Run: headless pygame with SDL's dummy video driver; simulated clock (each Clock.tick advances the game by its frame time, no real sleeping); random seed 0; keys injected as events and as key.get_pressed() state; no mouse input.
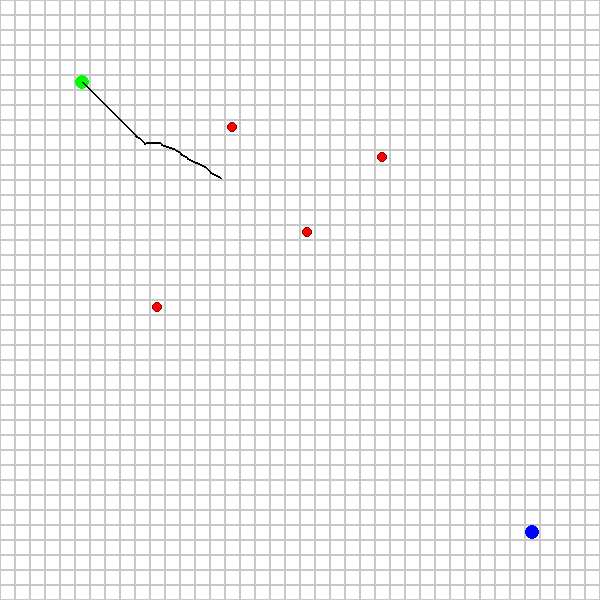
Frame 1 of 4 · flips 1–60 · no input
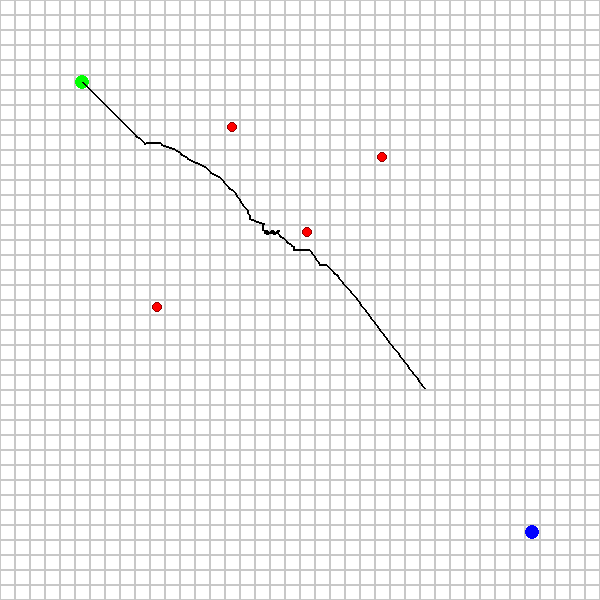
Frame 2 of 4 · flips 61–180 · tapped SPACE, RETURN · held RIGHT (→), D
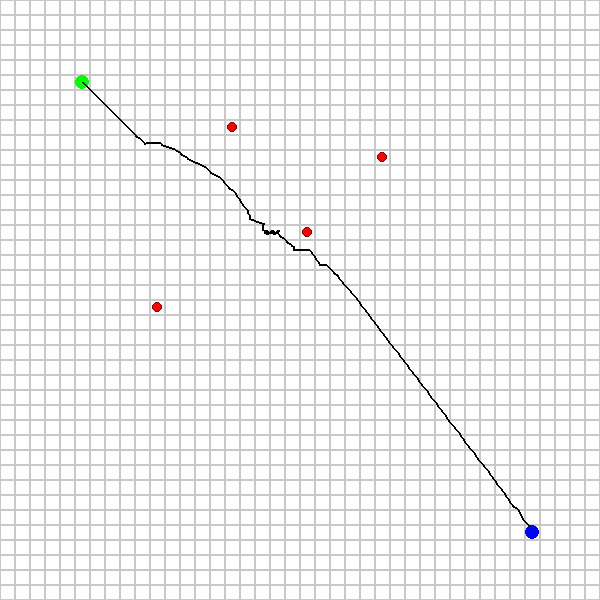
Frame 3 of 4 · flips 181–300 · held DOWN (↓), S
Frame 4 of 4 · flips 301–420 · held LEFT (←), A, UP (↑), W · screen unchanged from frame 3, image omitted

The pygame program that drew these frames:

import math
import pygame
import sys
import random
import copy

# Константы для отображения
GRID_SIZE = 40
CELL_SIZE = 15
WINDOW_SIZE = (GRID_SIZE * CELL_SIZE, GRID_SIZE * CELL_SIZE)

# Цвета
WHITE = (255, 255, 255)
BLACK = (0, 0, 0)
RED = (255, 0, 0)
GREEN = (0, 255, 0)
BLUE = (0, 0, 255)

class PotentialField:
    def __init__(self, start, goal, obstacles):
        self.start = start
        self.goal = goal
        self.obstacles = obstacles
        self.influence_range = 7.0
        self.repulsive_gain = 150.0
        self.attractive_gain = 0.5
        self.grid = [[0.0 for _ in range(GRID_SIZE)] for _ in range(GRID_SIZE)]
        self.collision_distance = 0.4  # Уменьшаем дистанцию обнаружения столкновений
        # Добавляем счетчик неудачных попыток
        self.failed_attempts = 0
        # Запоминаем неудачные направления
        self.failed_directions = []

    def attractive_potential(self, x, y):
        # Притягивающий потенциал к цели
        dist = math.sqrt((x - self.goal[0])**2 + (y - self.goal[1])**2)
        return self.attractive_gain * dist

    def repulsive_potential(self, x, y):
        min_dist = float('inf')
        closest_obs = None
        for obs in self.obstacles:
            dist = math.sqrt((x - obs[0])**2 + (y - obs[1])**2)
            if dist < min_dist:
                min_dist = dist
                closest_obs = obs
        
        if min_dist <= self.influence_range and min_dist > 0.001:
            # Добавляем направленный отталкивающий потенциал
            if closest_obs:
                dx = x - closest_obs[0]
                dy = y - closest_obs[1]
                # Проверяем на нулевые значения
                if abs(dx) < 0.001 and abs(dy) < 0.001:
                    return float('inf')
                angle = math.atan2(dy, dx)
                # Проверяем на NaN
                if math.isnan(angle):
                    return float('inf')
                # Усиливаем отталкивание в направлении от препятствия
                # Добавляем линейное увеличение потенциала вместо экспоненциального
                potential = 0.5 * self.repulsive_gain * (1/min_dist - 1/self.influence_range)**2 * (1 + math.cos(angle)) * (1 + (self.influence_range - min_dist))
                return potential if not math.isnan(potential) else float('inf')
            return 0.5 * self.repulsive_gain * (1/min_dist - 1/self.influence_range)**2
        elif min_dist <= 0.001:
            return float('inf')
        return 0

    def calculate_potential_field(self):
        for i in range(GRID_SIZE):
            for j in range(GRID_SIZE):
                # Комбинируем притягивающий и отталкивающий потенциалы
                self.grid[i][j] = self.attractive_potential(j, i) + self.repulsive_potential(j, i)

    def is_collision(self, point):
        """Проверяет столкновение с препятствием"""
        x, y = point
        # Проверяем границы поля
        if x < 1 or x > GRID_SIZE-2 or y < 1 or y > GRID_SIZE-2:
            return True
            
        for obs in self.obstacles:
            dist = math.sqrt((x - obs[0])**2 + (y - obs[1])**2)
            if dist < self.collision_distance:  # Используем поле класса
                return True
        return False
        
    def check_path_collision(self, start_point, end_point, steps=5):
        """Проверяет столкновения на пути между двумя точками с промежуточными проверками"""
        for i in range(1, steps+1):
            # Проверяем несколько точек на пути
            t = i / steps
            x = start_point[0] + t * (end_point[0] - start_point[0])
            y = start_point[1] + t * (end_point[1] - start_point[1])
            
            if self.is_collision((x, y)):
                return True
                
        return False

def create_simple_walls():
    """Создаёт минимальное количество препятствий в левой части поля"""
    obstacles = []
    
    # Всего несколько препятствий в левой части поля
    obstacles.append((8, 15))   # Верхнее препятствие
    obstacles.append((15, 20))  # Центральное препятствие
    obstacles.append((10, 25))  # Нижнее препятствие
    obstacles.append((20, 10))  # Дополнительное препятствие
    
    # Начальная и конечная точки
    start = (5, 5)
    goal = (35, 35)
    
    # Убеждаемся, что в начальной и конечной точке нет препятствий
    filtered_obstacles = []
    for obs in obstacles:
        start_dist = math.sqrt((obs[0] - start[0])**2 + (obs[1] - start[1])**2)
        goal_dist = math.sqrt((obs[0] - goal[0])**2 + (obs[1] - goal[1])**2)
        
        if start_dist > 2 and goal_dist > 2:
            filtered_obstacles.append(obs)
    
    return filtered_obstacles, start, goal

def main():
    try:
        # Инициализация pygame
        pygame.init()
        print("Pygame успешно инициализирован")
        
        # Создание окна
        screen = pygame.display.set_mode(WINDOW_SIZE)
        pygame.display.set_caption("Метод потенциальных полей")
        print(f"Окно создано с размером {WINDOW_SIZE}")
        
        clock = pygame.time.Clock()
        
        # Используем функцию создания простых стенок вместо лабиринта
        obstacles, start, goal = create_simple_walls()
        
        # Создаем объект потенциального поля
        pf = PotentialField(start, goal, obstacles)
        pf.calculate_potential_field()
        
        # Инициализация для анимации
        current_path = [start]
        current_pos = start
        step_count = 0
        max_steps = 3000
        path_complete = False
        stuck_counter = 0
        local_minimum_detected = False
        last_positions = []
        last_update_time = pygame.time.get_ticks()
        update_interval = 30  # миллисекунды между обновлениями (сделаем быстрее)
        
        # Добавляем параметр для отображения потенциального поля
        show_potential_field = False
        
        print(f"Начальная точка: {start}")
        print(f"Целевая точка: {goal}")
        print(f"Количество препятствий: {len(obstacles)}")
        print("Нажмите ESC для выхода")
        print("Нажмите R для перегенерации стенок")
        print("Нажмите P для отображения/скрытия потенциального поля")
        
        running = True
        while running:
            current_time = pygame.time.get_ticks()
            
            for event in pygame.event.get():
                if event.type == pygame.QUIT:
                    running = False
                elif event.type == pygame.KEYDOWN:
                    if event.key == pygame.K_ESCAPE:
                        running = False
                    elif event.key == pygame.K_r:
                        # Перегенерация стенок
                        obstacles, start, goal = create_simple_walls()
                        pf = PotentialField(start, goal, obstacles)
                        pf.calculate_potential_field()
                        current_path = [start]
                        current_pos = start
                        step_count = 0
                        path_complete = False
                        stuck_counter = 0
                        local_minimum_detected = False
                        last_positions = []
                        print(f"Стенки перегенерированы. Препятствий: {len(obstacles)}")
                    elif event.key == pygame.K_p:
                        # Переключаем отображение потенциального поля
                        show_potential_field = not show_potential_field
                        print(f"Отображение потенциального поля: {'включено' if show_potential_field else 'выключено'}")
            
            screen.fill(WHITE)
            
            # Отображение потенциального поля, если включено
            if show_potential_field:
                max_potential = 0
                # Находим максимальное значение потенциала для нормализации
                for i in range(GRID_SIZE):
                    for j in range(GRID_SIZE):
                        if pf.grid[i][j] < float('inf'):
                            max_potential = max(max_potential, pf.grid[i][j])
                
                # Отображаем потенциальное поле как градиент цветов
                for i in range(GRID_SIZE):
                    for j in range(GRID_SIZE):
                        if pf.grid[i][j] < float('inf'):
                            # Нормализуем значение от 0 до 1
                            norm_value = min(pf.grid[i][j] / max_potential, 1.0) if max_potential > 0 else 0
                            # Преобразуем в цвет от синего (низкий потенциал) до красного (высокий потенциал)
                            color = (int(255 * norm_value), 0, int(255 * (1 - norm_value)))
                            pygame.draw.rect(screen, color, 
                                           (j*CELL_SIZE, i*CELL_SIZE, CELL_SIZE, CELL_SIZE), 0)
            
            # Отрисовка сетки
            for i in range(GRID_SIZE):
                for j in range(GRID_SIZE):
                    pygame.draw.rect(screen, (200, 200, 200), 
                                   (j*CELL_SIZE, i*CELL_SIZE, CELL_SIZE, CELL_SIZE), 1)
            
            # Отрисовка препятствий - делаем их меньше
            for obs in obstacles:
                pygame.draw.circle(screen, RED, 
                                 (int(obs[1]*CELL_SIZE + CELL_SIZE/2),
                                  int(obs[0]*CELL_SIZE + CELL_SIZE/2)),
                                 CELL_SIZE//3)  # Уменьшаем размер до 1/3
                pygame.draw.circle(screen, (139, 0, 0),
                                 (int(obs[1]*CELL_SIZE + CELL_SIZE/2),
                                  int(obs[0]*CELL_SIZE + CELL_SIZE/2)),
                                 CELL_SIZE//3, 1)  # Тонкая обводка
            
            # Отрисовка начальной точки
            pygame.draw.circle(screen, GREEN,
                             (int(start[1]*CELL_SIZE + CELL_SIZE/2),
                              int(start[0]*CELL_SIZE + CELL_SIZE/2)),
                             CELL_SIZE//2)
            
            # Отрисовка целевой точки
            pygame.draw.circle(screen, BLUE,
                             (int(goal[1]*CELL_SIZE + CELL_SIZE/2),
                              int(goal[0]*CELL_SIZE + CELL_SIZE/2)),
                             CELL_SIZE//2)
            
            # Отрисовка текущего пути
            if len(current_path) > 1:
                for i in range(len(current_path)-1):
                    try:
                        x1 = max(0, min(GRID_SIZE-1, current_path[i][1]))
                        y1 = max(0, min(GRID_SIZE-1, current_path[i][0]))
                        x2 = max(0, min(GRID_SIZE-1, current_path[i+1][1]))
                        y2 = max(0, min(GRID_SIZE-1, current_path[i+1][0]))
                        
                        pygame.draw.line(screen, BLACK,
                                       (int(x1*CELL_SIZE + CELL_SIZE/2),
                                        int(y1*CELL_SIZE + CELL_SIZE/2)),
                                       (int(x2*CELL_SIZE + CELL_SIZE/2),
                                        int(y2*CELL_SIZE + CELL_SIZE/2)),
                                       2)
                    except (ValueError, TypeError):
                        continue
            
            # Построение пути с задержкой
            if not path_complete and step_count < max_steps and current_time - last_update_time >= update_interval:
                x, y = current_pos
                x_int = int(x)
                y_int = int(y)
                
                # Проверка на выход за границы и коррекция позиции если необходимо
                if x_int < 1:
                    x = 1.0
                    current_pos = (x, y)
                elif x_int >= GRID_SIZE-2:
                    x = GRID_SIZE-2.0
                    current_pos = (x, y)
                
                if y_int < 1:
                    y = 1.0
                    current_pos = (x, y)
                elif y_int >= GRID_SIZE-2:
                    y = GRID_SIZE-2.0
                    current_pos = (x, y)
                
                if x_int < 0 or x_int >= GRID_SIZE or y_int < 0 or y_int >= GRID_SIZE:
                    print(f"Выход за границы: x={x_int}, y={y_int}")
                    path_complete = True
                else:
                    # Если обнаружен локальный минимум, добавляем случайное возмущение
                    if local_minimum_detected:
                        # Добавление случайного возмущения в направлении цели
                        goal_dir_x = goal[0] - x
                        goal_dir_y = goal[1] - y
                        norm = math.sqrt(goal_dir_x**2 + goal_dir_y**2)
                        if norm > 0:
                            goal_dir_x /= norm
                            goal_dir_y /= norm
                            
                            # Увеличиваем область поиска с ростом числа неудачных попыток
                            noise_amplitude = min(0.8 + pf.failed_attempts * 0.1, 2.0)
                            step_size = min(0.5 + pf.failed_attempts * 0.1, 1.5)
                            
                            # Пробуем несколько возмущений, пока не найдем безопасное
                            found_safe_path = False
                            for attempt in range(20):  # Увеличиваем число попыток
                                # Случайное возмущение с уклоном в сторону цели
                                # Чем больше неудачных попыток, тем более случайным делаем направление
                                if pf.failed_attempts > 5:
                                    # Более случайное направление, когда много неудач
                                    random_perturb_x = random.uniform(-1.0, 1.0)
                                    random_perturb_y = random.uniform(-1.0, 1.0)
                                else:
                                    # Направление с уклоном к цели для первых попыток
                                    random_perturb_x = goal_dir_x + random.uniform(-noise_amplitude, noise_amplitude)
                                    random_perturb_y = goal_dir_y + random.uniform(-noise_amplitude, noise_amplitude)
                                
                                # Нормализуем вектор возмущения
                                perturb_norm = math.sqrt(random_perturb_x**2 + random_perturb_y**2)
                                if perturb_norm > 0:
                                    random_perturb_x /= perturb_norm
                                    random_perturb_y /= perturb_norm
                                
                                # Проверяем, не пробовали ли мы уже это направление
                                too_similar = False
                                for dir_x, dir_y in pf.failed_directions:
                                    similarity = dir_x * random_perturb_x + dir_y * random_perturb_y
                                    if similarity > 0.9:  # Если направления очень похожи
                                        too_similar = True
                                        break
                                
                                if too_similar and len(pf.failed_directions) < 20:
                                    continue  # Пропускаем похожие направления
                                    
                                new_x = x + random_perturb_x * step_size
                                new_y = y + random_perturb_y * step_size
                                
                                # Проверяем, что новая позиция в пределах поля
                                if 1 <= new_x <= GRID_SIZE-2 and 1 <= new_y <= GRID_SIZE-2:
                                    # Проверка на столкновение
                                    new_point = (new_x, new_y)
                                    if not pf.is_collision(new_point):
                                        current_pos = new_point
                                        current_path.append(current_pos)
                                        local_minimum_detected = False
                                        stuck_counter = 0
                                        last_positions = []
                                        pf.failed_attempts = 0  # Сбрасываем счетчик неудач
                                        pf.failed_directions = []  # Очищаем историю неудачных направлений
                                        print("Выход из локального минимума с помощью случайного возмущения")
                                        found_safe_path = True
                                        break
                                    else:
                                        # Запоминаем неудачное направление
                                        if len(pf.failed_directions) > 20:
                                            pf.failed_directions.pop(0)  # Удаляем самое старое
                                        pf.failed_directions.append((random_perturb_x, random_perturb_y))
                            
                            # Если не смогли найти безопасный путь, пробуем отступить назад
                            if not found_safe_path:
                                pf.failed_attempts += 1  # Увеличиваем счетчик неудач
                                
                                # Если много неудач, делаем большой прыжок в случайном направлении
                                if pf.failed_attempts > 10:
                                    for _ in range(20):  # Пробуем до 20 направлений
                                        random_dir_x = random.uniform(-1.0, 1.0)
                                        random_dir_y = random.uniform(-1.0, 1.0)
                                        dir_norm = math.sqrt(random_dir_x**2 + random_dir_y**2)
                                        if dir_norm > 0:
                                            random_dir_x /= dir_norm
                                            random_dir_y /= dir_norm
                                        
                                        jump_x = x + random_dir_x * 2.0  # Большой прыжок
                                        jump_y = y + random_dir_y * 2.0
                                        
                                        if 1 <= jump_x <= GRID_SIZE-2 and 1 <= jump_y <= GRID_SIZE-2:
                                            if not pf.is_collision((jump_x, jump_y)):
                                                current_pos = (jump_x, jump_y)
                                                current_path.append(current_pos)
                                                local_minimum_detected = False
                                                stuck_counter = 0
                                                last_positions = []
                                                pf.failed_attempts = 0
                                                pf.failed_directions = []
                                                print("Делаем большой прыжок для выхода из тупика")
                                                found_safe_path = True
                                                break
                                
                                # Если все еще не удалось, отступаем от препятствия
                                if not found_safe_path:
                                    back_step = 0.7 + pf.failed_attempts * 0.1  # Увеличиваем шаг отступления
                                    back_x = x - goal_dir_x * back_step
                                    back_y = y - goal_dir_y * back_step
                                    
                                    if 1 <= back_x <= GRID_SIZE-2 and 1 <= back_y <= GRID_SIZE-2:
                                        if not pf.is_collision((back_x, back_y)):
                                            current_pos = (back_x, back_y)
                                            current_path.append(current_pos)
                                            local_minimum_detected = False
                                            stuck_counter = 0
                                            last_positions = []
                                            print("Отступаем от препятствия в обратном направлении")
                                
                                # Если количество неудач больше 20, обнуляем путь и начинаем сначала
                                if not found_safe_path and pf.failed_attempts > 20:
                                    print("Слишком много неудачных попыток - возвращаемся к началу")
                                    current_path = [start]
                                    current_pos = start
                                    local_minimum_detected = False
                                    stuck_counter = 0
                                    last_positions = []
                                    pf.failed_attempts = 0
                                    pf.failed_directions = []
                    else:
                        # Обычное движение по градиенту потенциального поля
                        dx = pf.grid[min(x_int+1, GRID_SIZE-1)][y_int] - pf.grid[max(x_int-1, 0)][y_int]
                        dy = pf.grid[x_int][min(y_int+1, GRID_SIZE-1)] - pf.grid[x_int][max(y_int-1, 0)]
                        
                        norm = math.sqrt(dx*dx + dy*dy)
                        if norm > 0:
                            dx = dx/norm
                            dy = dy/norm
                            
                            # Стандартный шаг движения
                            step_size = 0.2
                            new_x = x - dx * step_size
                            new_y = y - dy * step_size
                            
                            if math.isnan(new_x) or math.isnan(new_y):
                                print("Обнаружен NaN в координатах")
                                path_complete = True
                            else:
                                # Проверка на столкновение без сложных проверок пути
                                new_point = (new_x, new_y)
                                if not pf.is_collision(new_point):
                                    current_pos = new_point
                                    last_positions.append(current_pos)
                                    if len(last_positions) > 10:
                                        last_positions.pop(0)
                                        avg_movement = 0
                                        for p in last_positions:
                                            avg_movement += math.sqrt((p[0]-current_pos[0])**2 + (p[1]-current_pos[1])**2)
                                        avg_movement /= len(last_positions)
                                        
                                        if avg_movement < 0.1:  # Мало движения - застряли
                                            stuck_counter += 1
                                            if stuck_counter > 5:
                                                print("Застряли в локальном минимуме - применяем случайное возмущение")
                                                local_minimum_detected = True
                                        else:
                                            stuck_counter = 0
                                    
                                    current_path.append(current_pos)
                                    step_count += 1
                                    last_update_time = current_time
                                else:
                                    print("Обнаружено столкновение, ищем другой путь")
                                    local_minimum_detected = True
                        else:
                            print("Нулевой градиент - активируем случайное возмущение")
                            local_minimum_detected = True
                    
                    # Проверка достижения цели
                    if math.sqrt((current_pos[0] - goal[0])**2 + (current_pos[1] - goal[1])**2) <= 0.5:
                        path_complete = True
                        print(f"Путь построен! Количество шагов: {step_count}")
                        print(f"Длина пути: {len(current_path)}")
            
            pygame.display.flip()
            clock.tick(30)
        
        pygame.quit()
        
    except Exception as e:
        print(f"Произошла ошибка: {str(e)}")
        pygame.quit()
        sys.exit(1)

if __name__ == "__main__":
    main() 
